8-way image classification set "Dataset_correctly_classified_E" from GitHub (madebynanditaaa/bacnet-flask); label vocabulary: Clostridium perfringens, Enterococcus faecalis, Enterococcus faecium, Escherichia coli, Listeria monocytogenes, Proteus, Pseudomonas aeruginosa, Staphylococcus aureus.

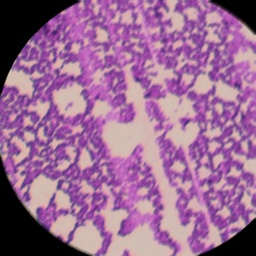
Label: Listeria monocytogenes

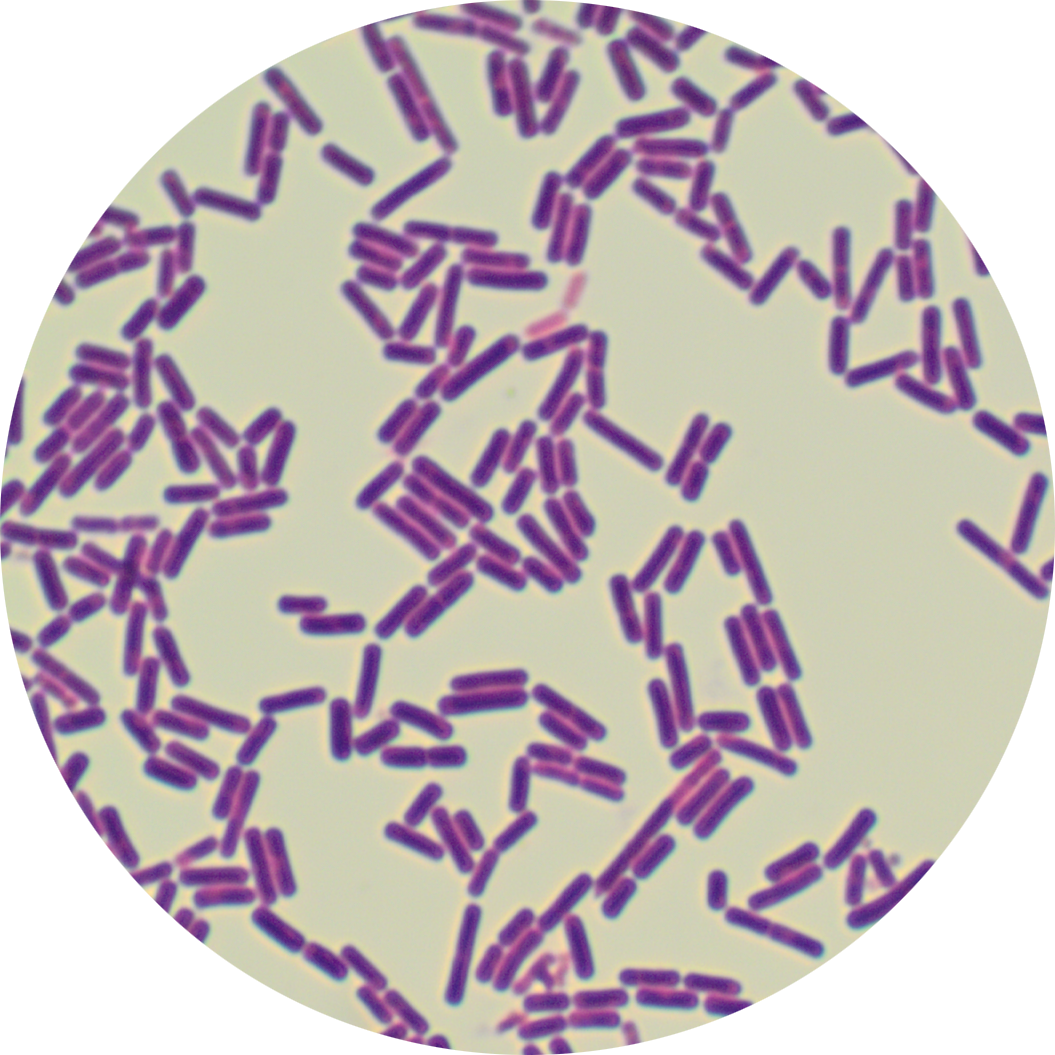
Label: Clostridium perfringens

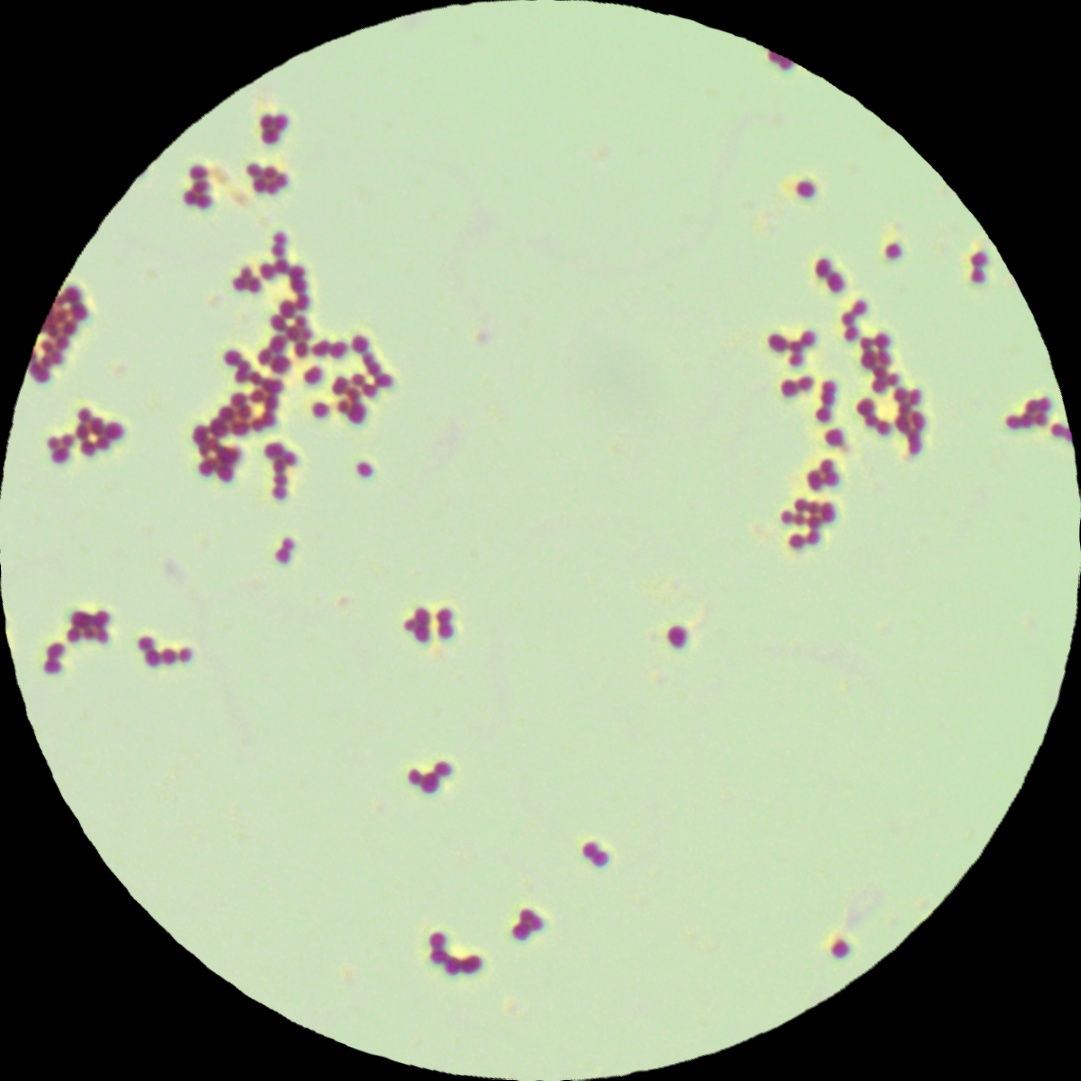
Label: Staphylococcus aureus

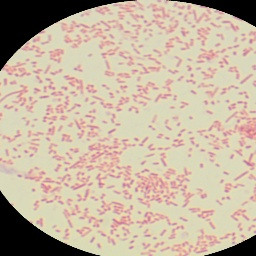
Label: Proteus

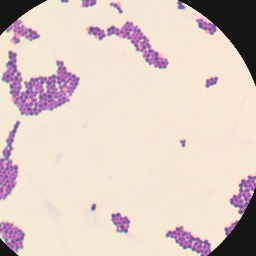
Label: Enterococcus faecium

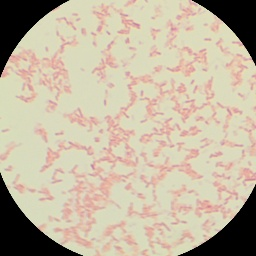
Label: Pseudomonas aeruginosa
